2-way image classification set "RotatedImagesSpiral" from GitHub (rutuja1121/Parkinsons_BE_Project_2023); label vocabulary: healthy, parkinson.

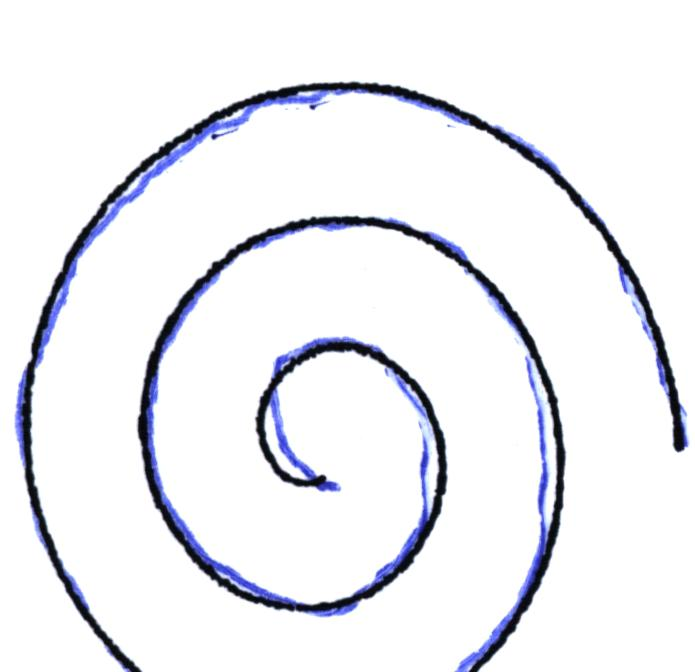
Label: parkinson

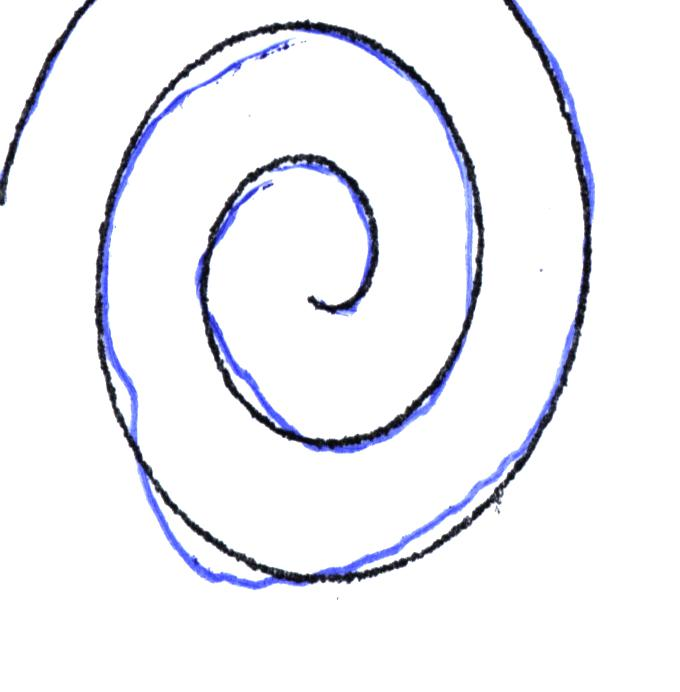
Label: healthy

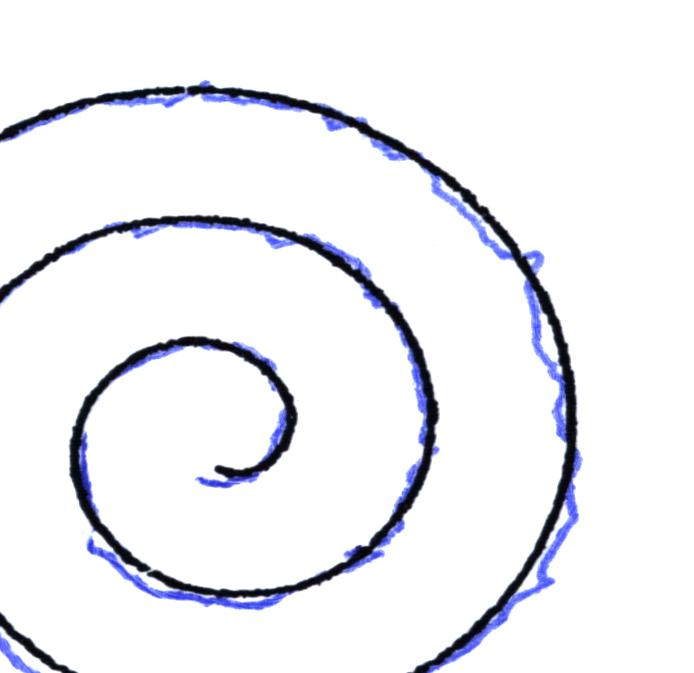
Label: parkinson

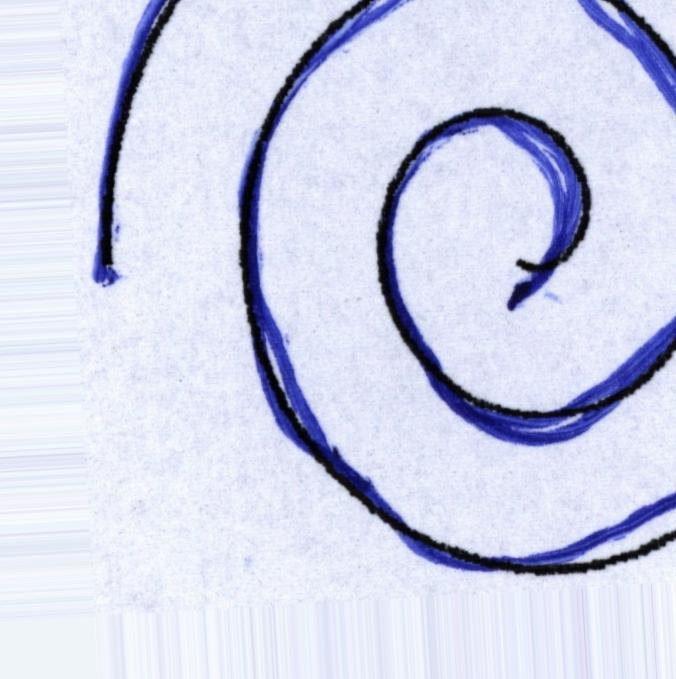
Label: healthy

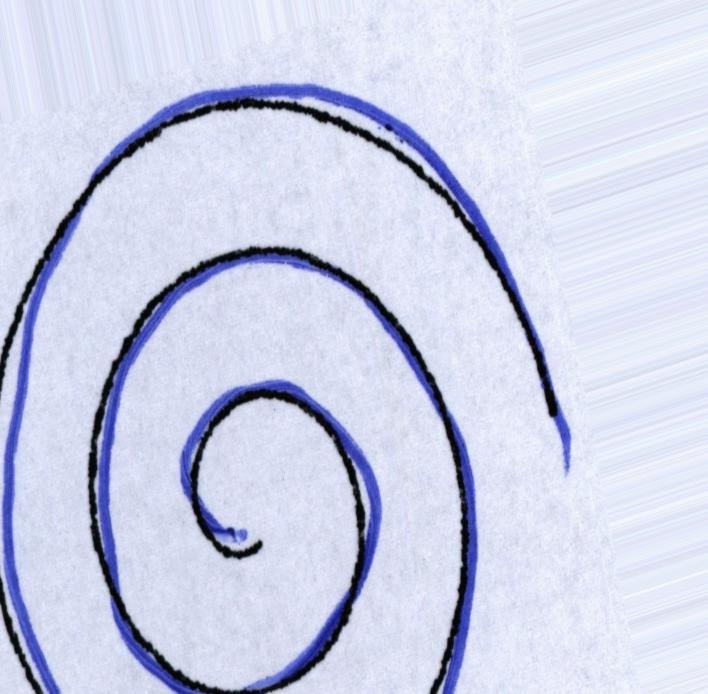
Label: parkinson

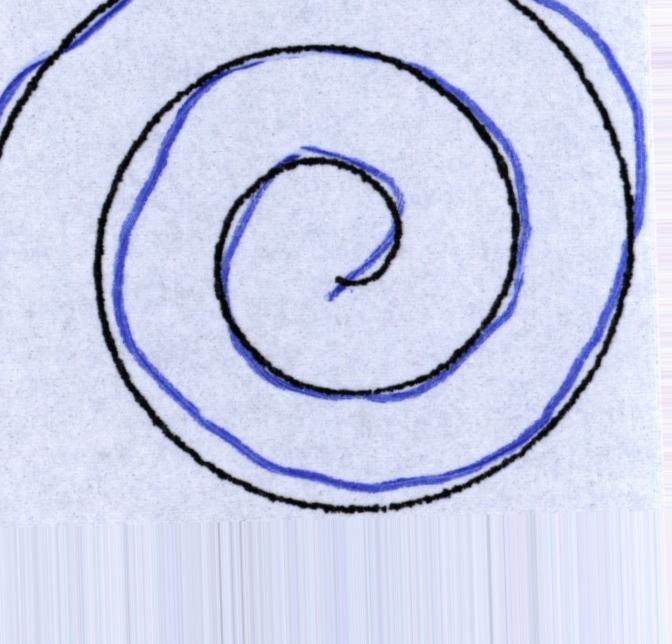
Label: healthy
